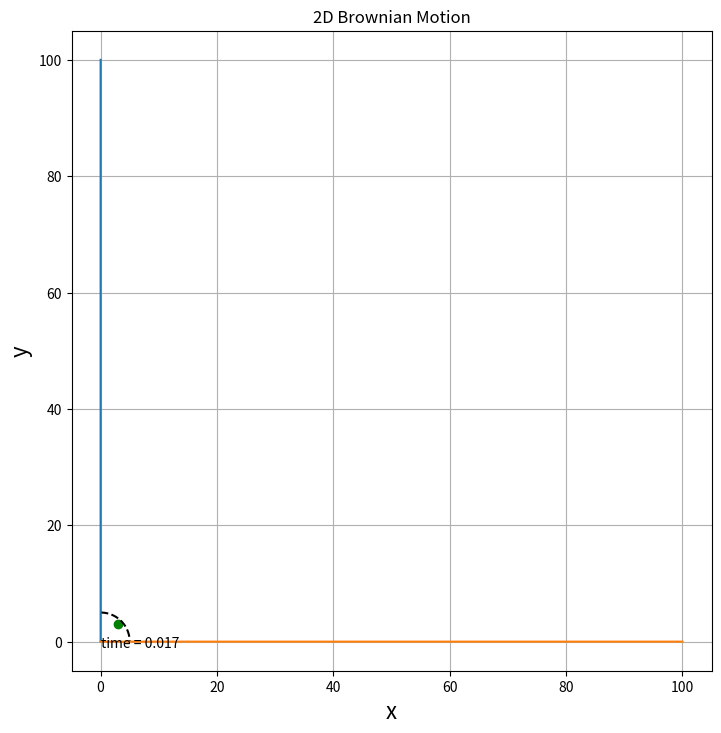

This chart was generated by the following Python code:
import numpy as np
import matplotlib.pyplot as plt
import matplotlib.animation as animation
import scipy.integrate as integrate
from scipy.stats import norm
from math import sqrt

fig = plt.figure(figsize=(8,8))
ax = fig.add_axes([0.1, 0.1, 0.8,0.8])





from matplotlib.colors import cnames

N=30000

  # Total time.
T = 100.0
  # max Number of steps.
  # Time step size
dt = T/N
# Initialize point p, the starting point
p = np.empty((2,N))
start = 3
  #Assuming that the motion of the particle starts at (5,5)
p[0,0] = start
p[1,0] = start
starting_point= np.empty((2,N))
starting_point[0,0] = start
starting_point[1,0] = start
epsilon = 0.0001
delta=1
corner_radius= 100*epsilon
boundary= 5

time_text = ax.text(0.02,-0.95,'')
class particle:


  def __init__(self,f):

    self.initial_position_x=f[0,0]
    self.initial_position_y=f[1,0]
    self.time_elapsed=0


  def step(self,dt):
    self.time_elapsed+=dt


def brownian(p, dt,epsilon, delta, boundary,corner_radius, out=None):

    p = np.asarray(p)
    start=[]
    start.append(p[0])
    start.append(p[1])
    # set above wiener variance parameter
    #print(x0)
    # For each element of x0, generate a sample of n numbers from a
    # normal distribution.
    #same dimsneion as x0

    output=np.zeros((2,) + (1,))

    #initialize the starting point of trajectory\

    output[0,0]=p[0]
    output[1,0]=p[1]
    i=1
    boundary_crossed=False

    if ((start[0]**2 + start[1]**2 > boundary**2)):
        boundary_reached1 = True
    else:
        boundary_reached1 = False

    stepsize_limit= 0.3

    hit_corner=False
    output=output.tolist()
    while(p[0]>epsilon and p[1] >epsilon):

    #Here we change our random variables to have integer value

            #Both coordinates grow with delta*dt = dt' determines the time setep. R_x = sqrt(x^2y) * dt'
      if (not boundary_reached1):
            #Both coordinates grow with delta*dt = dt' determines the time setep. R_x = sqrt(x^2y) * dt'
        r_x=norm.rvs(size= 1, scale=1)*delta**2*sqrt((p[0]**2)*p[1])*sqrt(dt)
        r_y=norm.rvs(size= 1, scale= 1)*delta**2*sqrt(p[0]*p[1])*sqrt(dt)
        #update our points

        p[0] = p[0] + r_x
        p[1] = p[1] + r_y
        output[0].append(p[0])
        output[1].append(p[1])
                

        
      if (boundary_reached1):
    #Here we change our random variables to have integer value
        r_x=norm.rvs(size= 1, scale=sqrt(dt)*delta**2)
        r_y=norm.rvs(size= 1, scale= sqrt(dt)*delta**2)
        #update our points
        p[0] = p[0] + r_x
        p[1] = p[1] + r_y
        output[0].append(p[0])
        output[1].append(p[1])
      if ((start[0]**2 + start[1]**2 > boundary**2) and (p[0]**2 + p[1]**2 <= boundary**2) and (not boundary_crossed)):
        boundary_crossed = True
      if ((start[0]**2 + start[1]**2 < boundary**2) and (p[0]**2 + p[1]**2 >= boundary**2) and (not boundary_crossed)):
        boundary_crossed = True

      if ((p[0]**2 + p[1]**2) > boundary**2):
        boundary_reached1 = True
      if ((p[0]**2 + p[1]**2) <= boundary**2):
        boundary_reached1 = False

      if (p[0]**2 + p[1]**2 <= corner_radius**2):
        hit_corner=True


    indicator=0
    output=np.asarray(output)
    for num in range(0, len(output[0])):
        if output[0,num] <epsilon or output[1,num] <epsilon or (output[0,num]**2 + output[1,num]**2 <=corner_radius**2) :
            indicator=num
            break;
    if (hit_corner):
        print ("HIIIIITTTTT")

    if (boundary_crossed):
        print ("boundary crossed")
    else:
        print ("boundary not crossed")
    if indicator >0.0:
        print ("The index of impact is ", (indicator), "and the impact coordinate is " ,  "(",p[0],",",p[1],")")
        print ('The final coordinate is (',output[0,indicator],',',output[1,indicator],')')
        return output[:,:indicator+1]
    else:
        print ("There is no collision")
        print ('The final coordinate is (',output[0,end], ',' ,output[1,end], ')')
        return output[:,:]

    if out is None:
        out = output
particle1=particle(p)
number_of_particles=1
colors = plt.cm.jet(np.linspace(0, 1, number_of_particles))
lines = sum([ax.plot([], [],  '-', c=c,lw=1) for c in colors], [])
pts = sum([ax.plot([], [],  'o', c=c) for c in colors], [])

f=[]
f.append(brownian(p[:,0], dt, epsilon, delta, boundary,corner_radius))



plt.plot(starting_point[0,0],starting_point[1,0], 'go')
def init():
  for line, pt in zip(lines, pts):
    line.set_data([], [])
    pt.set_data([], [])


  ax.set_ylim(-0.1,15)
  ax.set_xlim(-0.1, 15)
  return lines, pts





def animate(i):
    """perform animation step"""
    

    i = 5*i % N


    """Speed up process"""


    particle1.step(5*dt)
    for line, pt, fi in zip(lines, pts,f):
        x=fi[0,:i].T
        y=fi[1,:i].T
        pt.set_data(x[-1:], y[-1:])
        line.set_data(x, y)


    line.set_linestyle('-')
    time_text.set_text('time = %.3f' % particle1.time_elapsed)
    return lines, pts, time_text





print ("Point =" ,"(" , p[0,0],",",p[1,0],  ")")
print ('Number of steps = ', len(f[0]))
print ('Total time =', T)
print ('Iterations =', number_of_particles)
print ('epsilon =', epsilon)
print ('delta =', delta)
print ('boundary =', boundary)
print ('corner size  =', corner_radius)
#for boundaries
x1 = np.arange(0.0, boundary+0.01, 0.1)
y1 = np.sqrt(boundary**2 - x1**2)
corner1 = np.arange(0.0, corner_radius, corner_radius/10000)
corner2= np.sqrt((corner_radius)**2 - corner1**2)
  

plt.plot(x1,y1, '--',c='black')
plt.plot(corner1,corner2, 'pink')
edge = np.arange(0, 100, 0.0001)
zero= np.zeros(shape=len(edge))

plt.plot(zero,edge)
plt.plot(edge,zero)
ax.grid(True)

plt.title('2D Brownian Motion')
plt.xlabel('x', fontsize=16)
plt.ylabel('y', fontsize=16)
plt.axis('equal')



from time import time
t0=time()
animate(0)
t1=time()
interval=N*dt-(t1-t0)


ani = animation.FuncAnimation(fig, animate,  blit=False, interval=interval, repeat=True, init_func=init)

plt.show()